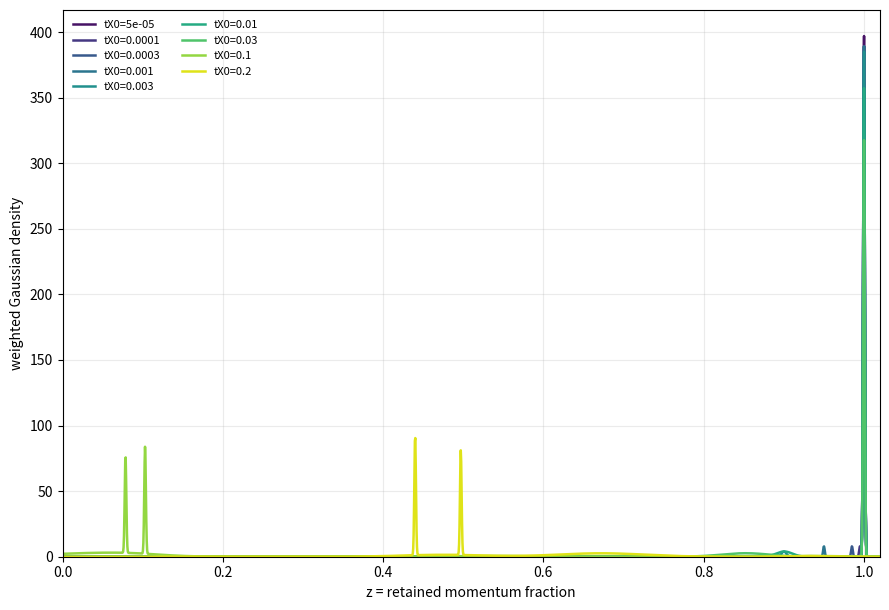
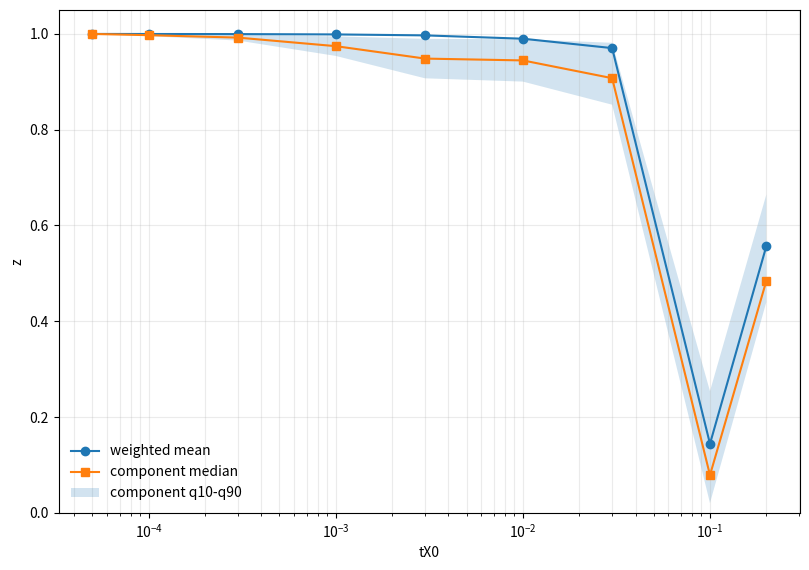

The matplotlib source for these figures, in order:
#!/usr/bin/env python3
import argparse
import csv
import math
from pathlib import Path

import matplotlib.pyplot as plt
import numpy as np

HIGH_DATA = np.asarray([
    [[0.116785, 0.00300851, -0.00500615, 0.0162373, -0.0147852, 0.00507151],
     [0.929508, 0.0968065, -0.6902, 0.924948, -0.511764, 0.106812],
     [0.000895549, 0.00345136, -0.0319301, 0.0696704, -0.0659913, 0.0236099]],
    [[0.389022, -2.44128, 5.36186, -5.71814, 2.93331, -0.585089],
     [0.32526, 2.93045, -9.33945, 12.6618, -7.81376, 1.82936],
     [0.000439302, 0.0173778, 0.113849, -0.584371, 0.758494, -0.327375]],
    [[-0.0135153, 6.61798, -17.0068, 20.0236, -11.1439, 2.38296],
     [-0.554228, 8.67827, -23.9133, 30.2601, -17.6788, 3.95462],
     [-0.00209441, -0.0577078, -0.55689, 1.76433, -1.78493, 0.649452]],
    [[0.0614916, 4.70061, -12.7008, 15.3499, -8.68459, 1.87726],
     [-0.651238, 9.61423, -25.5828, 31.5933, -18.1433, 4.0],
     [6.4614e-5, 0.0279685, -0.168134, 0.52802, -0.522842, 0.192059]],
    [[0.0356266, 5.44894, -14.28, 16.9637, -9.46193, 2.02694],
     [-0.701619, 10.1539, -26.5785, 32.3834, -18.3943, 4.02389],
     [0.0044289, -0.0797969, 0.188953, -0.16965, 0.049072, 0.0024294]],
    [[-0.496513, 19.0152, -79.0763, 147.496, -128.503, 42.6193],
     [-1.1283, 14.6583, -35.5871, 40.9352, -22.1949, 4.67131],
     [0.00387964, -0.00746174, 0.0129534, -0.00999381, -0.00134676, 0.00495766]],
], dtype=float)


def poly(x, coeff):
    total = 0.0
    for c in reversed(coeff):
        total = x * total + c
    return total


def current_bh_mixture(x):
    if x < 1.0e-4:
        return [(1.0, 1.0, 0.0, "negligible")]
    if x < 0.1:
        expected_mean = math.exp(-x)
        tail_weight = min(0.20, max(0.02, 10.0 * x))
        tail_mean = (expected_mean - (1.0 - tail_weight)) / tail_weight
        tail_mean = min(0.999, max(0.50, tail_mean))
        return [
            (1.0 - tail_weight, 1.0, 0.0, "thin_no_loss"),
            (tail_weight, tail_mean, x * x, "thin_tail"),
        ]
    xx = min(x, 0.2)
    comps = []
    weight_sum = 0.0
    for i in range(6):
        w = poly(xx, HIGH_DATA[i, 0])
        m = poly(xx, HIGH_DATA[i, 1])
        v = poly(xx, HIGH_DATA[i, 2])
        comps.append([w, m, max(v, 0.0), "high_x"])
        weight_sum += w
    if weight_sum:
        for comp in comps:
            comp[0] /= weight_sum
    return [tuple(comp) for comp in comps]


def gaussian_pdf(z, mean, var, display_sigma):
    sigma = math.sqrt(var) if var > 0 else display_sigma
    sigma = max(sigma, display_sigma)
    return np.exp(-0.5 * ((z - mean) / sigma) ** 2) / (sigma * math.sqrt(2.0 * math.pi))


def weighted_quantiles(values, weights, qs):
    order = np.argsort(values)
    v = np.asarray(values)[order]
    w = np.asarray(weights)[order]
    cdf = np.cumsum(w) / np.sum(w)
    return np.interp(qs, cdf, v)


def main():
    parser = argparse.ArgumentParser()
    parser.add_argument("--outdir", default="BHModelComparisonStudies/current_bh_vs_g4step_2p0_theta85")
    parser.add_argument("--tx0", nargs="*", type=float, default=[5e-5, 1e-4, 3e-4, 1e-3, 3e-3, 1e-2, 3e-2, 0.1, 0.2])
    parser.add_argument("--delta-sigma", type=float, default=0.001, help="display width for zero-variance delta components")
    args = parser.parse_args()

    outdir = Path(args.outdir)
    plotdir = outdir / "plots"
    plotdir.mkdir(parents=True, exist_ok=True)

    z_grid = np.linspace(0.0, 1.05, 2000)
    rows = []
    summary_rows = []

    fig, ax = plt.subplots(figsize=(9.0, 6.2))
    colors = plt.cm.viridis(np.linspace(0.05, 0.95, len(args.tx0)))
    for color, x in zip(colors, args.tx0):
        comps = current_bh_mixture(x)
        pdf = np.zeros_like(z_grid)
        means = []
        weights = []
        for icomp, (weight, mean, var, regime) in enumerate(comps):
            pdf += weight * gaussian_pdf(z_grid, mean, var, args.delta_sigma)
            means.append(mean)
            weights.append(weight)
            rows.append({
                "tX0": x,
                "component": icomp,
                "regime": regime,
                "weight": weight,
                "mean_z": mean,
                "sigma_z": math.sqrt(var) if var > 0 else 0.0,
                "var_z": var,
            })
        q10, q50, q90 = weighted_quantiles(np.asarray(means), np.asarray(weights), [0.10, 0.50, 0.90])
        summary_rows.append({
            "tX0": x,
            "n_components": len(comps),
            "weighted_mean_z": float(np.average(means, weights=weights)),
            "component_q10_z": float(q10),
            "component_q50_z": float(q50),
            "component_q90_z": float(q90),
            "total_weight": float(np.sum(weights)),
        })
        ax.plot(z_grid, pdf, color=color, linewidth=1.8, label=f"tX0={x:g}")

    ax.set_xlabel("z = retained momentum fraction")
    ax.set_ylabel("weighted Gaussian density")
    ax.set_xlim(0.0, 1.02)
    ax.set_ylim(bottom=0.0)
    ax.grid(True, alpha=0.25)
    ax.legend(frameon=False, fontsize=8, ncol=2)
    fig.tight_layout()
    fig.savefig(plotdir / "current_bh_weighted_gaussian_curves.png", dpi=170)
    fig.savefig(plotdir / "current_bh_weighted_gaussian_curves.pdf")
    plt.close(fig)

    fig, ax = plt.subplots(figsize=(8.2, 5.8))
    xs = np.asarray([r["tX0"] for r in summary_rows])
    mean = np.asarray([r["weighted_mean_z"] for r in summary_rows])
    q10 = np.asarray([r["component_q10_z"] for r in summary_rows])
    q50 = np.asarray([r["component_q50_z"] for r in summary_rows])
    q90 = np.asarray([r["component_q90_z"] for r in summary_rows])
    ax.plot(xs, mean, marker="o", label="weighted mean")
    ax.plot(xs, q50, marker="s", label="component median")
    ax.fill_between(xs, q10, q90, alpha=0.20, label="component q10-q90")
    ax.set_xscale("log")
    ax.set_xlabel("tX0")
    ax.set_ylabel("z")
    ax.set_ylim(0.0, 1.05)
    ax.grid(True, alpha=0.25, which="both")
    ax.legend(frameon=False)
    fig.tight_layout()
    fig.savefig(plotdir / "current_bh_component_moments_vs_tX0.png", dpi=170)
    fig.savefig(plotdir / "current_bh_component_moments_vs_tX0.pdf")
    plt.close(fig)

    for path, data in [(outdir / "current_bh_components.csv", rows), (outdir / "current_bh_summary.csv", summary_rows)]:
        with open(path, "w", newline="") as f:
            writer = csv.DictWriter(f, fieldnames=list(data[0].keys()))
            writer.writeheader()
            writer.writerows(data)

    with open(outdir / "current_bh_model_summary.txt", "w") as f:
        f.write("Current BetheHeitlerSplitter.cpp model visualization\n")
        f.write("For 0.0001 <= tX0 < 0.1, current code uses a two-component CEPC thin-material toy mixture.\n")
        f.write("Zero-variance no-loss branches are drawn with a narrow display sigma only for visualization.\n\n")
        for row in summary_rows:
            f.write("tX0 %.6g n %d mean_z %.8g q10 %.8g q50 %.8g q90 %.8g\n" % (
                row["tX0"], row["n_components"], row["weighted_mean_z"],
                row["component_q10_z"], row["component_q50_z"], row["component_q90_z"]
            ))
    print(f"wrote {outdir}")


if __name__ == "__main__":
    main()
